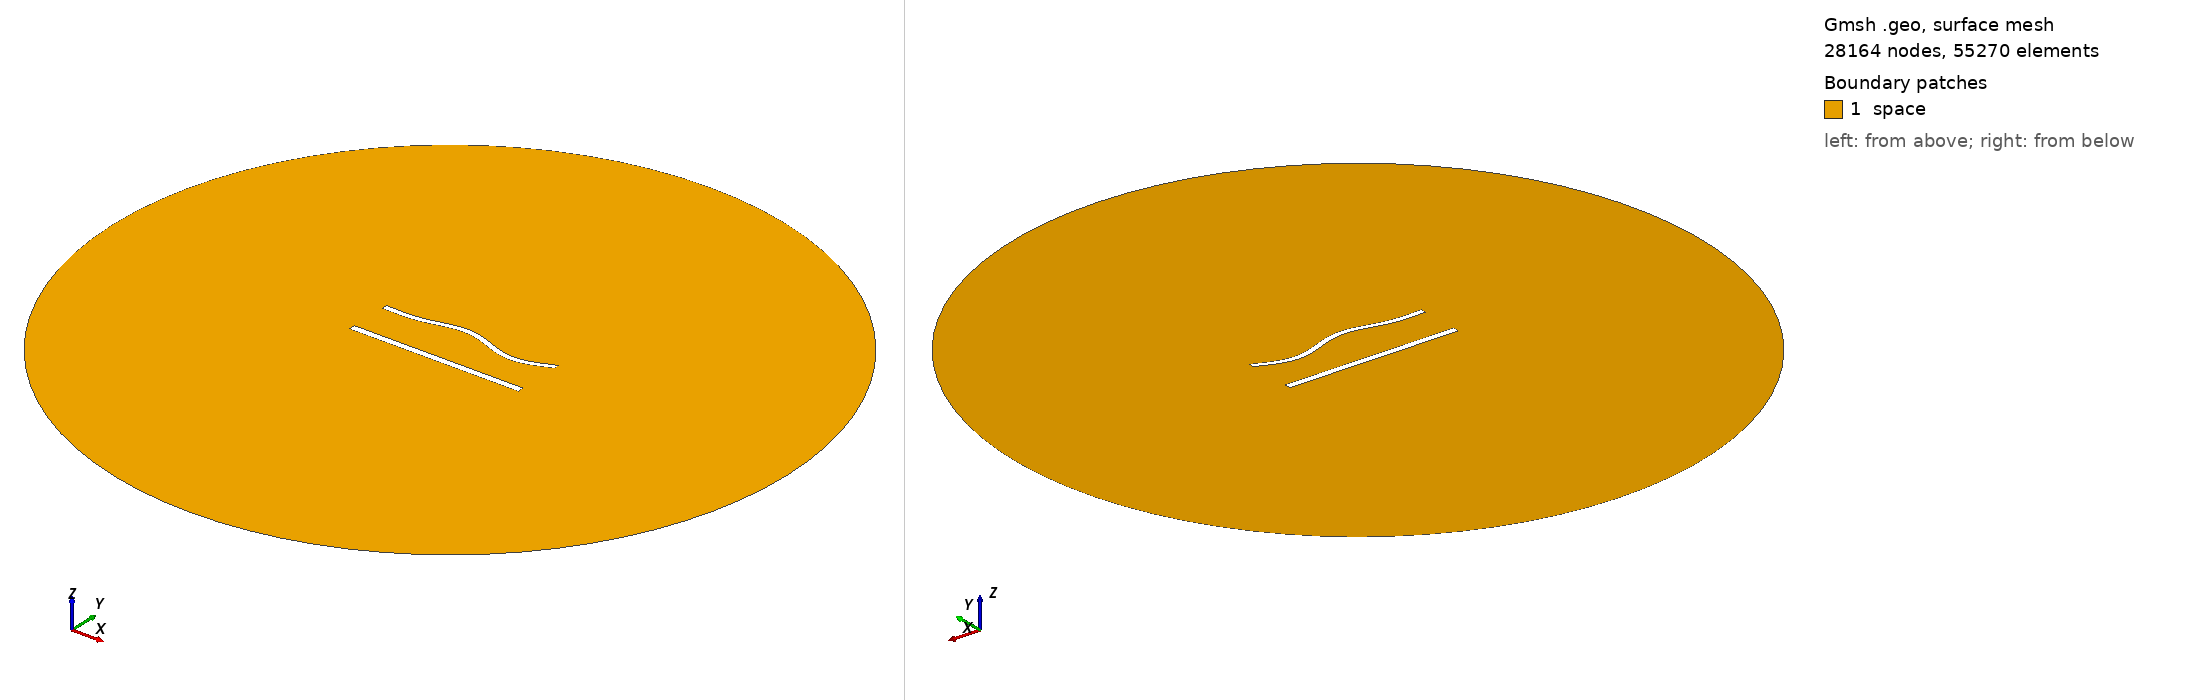

Gmsh geometry script, surface-meshed: 28164 nodes, 55270 surface elements. Boundary patches (legend numbers): 1 space. Left view from above one corner, right view from below the opposite corner. Legend entries are the model's physical surfaces. The drawing asked Gmsh for element sizes between 1% and 20% of the model's largest extent; the script's own settings can give other sizes.

=== 1024.geo (drawn) ===
//---------------------------------------
// Geometry kernel
//---------------------------------------

SetFactory("OpenCASCADE");



//---------------------------------------
// Parameters of the geometry
//---------------------------------------

// Overetch of the upper plate
overetch = 0.25;

// Distance between the plates
distance = 25.0;

// Discretization over the x axis (for the deformation)
nx = 50; 

// Length of the plate
L = 100 - overetch; 

// Number of modes
n = 4; 

// 1st mode coefficient
coeff(1) = 0.0;
beta(1) = 0.596864 * 3.1415926535 / L;

// 2nd mode coefficient
coeff(2) = 1.5;
beta(2) = 1.49418 * 3.1415926535 / L;

// 3rd mode coefficient
coeff(3) = 1.5;
beta(3) = 2.50025 * 3.1415926535 / L;

// 4th mode coefficient
coeff(4) = -1.5;
beta(4) = 3.49999 * 3.1415926535 / L;



//---------------------------------------
// Upper plate (deformed rectangle)
//---------------------------------------

// Coordiantes of the upper plate
xmin = -50;
xmax = 50 - overetch;

// Height of the upper plate
yheight = 4 - 2 * overetch;

// Indexes of the points
UpperID[] = {};
LowerID[] = {};
LeftID[] = {};
RightID[] = {};

// Point index
p = 1;

// Horizontal edges
For i In {1:nx}
    x = xmin + (i-1)*(xmax - xmin)/(nx-1);

    y_bottom = distance / 2 + overetch;
    For j In {1:n}
        C = (Cosh(beta(j)*L) + Cos(beta(j)*L)) / (Sinh(beta(j)*L) + Sin(beta(j)*L));
        y_bottom  = y_bottom + coeff(j) * (Cosh(beta(j)*(x+50)) - Cos(beta(j)*(x+50)) - C * (Sinh(beta(j)*(x+50)) - Sin(beta(j)*(x+50))));
    EndFor

    y_top = y_bottom + yheight;

    Point(p) = {x, y_top, 0, 1.0};
    UpperID[i] = p;
    p = p + 1;

    Point(p) = {x, y_bottom, 0, 1.0};
    LowerID[i] = p;
    p = p + 1;
EndFor

// Create point lists
UpperPts[] = {}; LowerPts[] = {};
For i In {1:nx}
  UpperPts[] += {UpperID[i]};
  LowerPts[] += {LowerID[i]};
EndFor

// Build splines
Spline(1) = {UpperPts[]};
Spline(2) = {LowerPts[]};
Line(3) = {LowerPts[nx-1], UpperPts[nx-1]};
Line(4) = {LowerPts[0], UpperPts[0]};

// Build the plane surface
Curve Loop(1) = {2, 3, -1, -4};
Plane Surface(1) = {1};



//---------------------------------------
// Lower plate (rectangle)
//---------------------------------------

// Vertices
Point(1001) = {-50, -distance/2, 0, 1.0};
Point(1002) = { 50, -distance/2, 0, 1.0};
Point(1003) = { 50,  -distance/2 + 4, 0, 1.0};
Point(1004) = {-50,  -distance/2 + 4, 0, 1.0};

// Edges
Line(5) = {1001, 1002};
Line(6) = {1002, 1003};
Line(7) = {1003, 1004};
Line(8) = {1004, 1001};

// Plane surface
Line Loop(2) = {5, 6, 7, 8};
Plane Surface(2) = {2}; 



//---------------------------------------
// Outer (fictious) boundary
//---------------------------------------

// Points
Point(1005) = {0, 0, 0};       // Center
Point(1006) = {200, 0, 0};     // Start point
Point(1007) = {0, 200, 0};     // 90 degrees
Point(1008) = {-200, 0, 0};    // 180 degrees
Point(1009) = {0, -200, 0};    // 270 degrees

// Circle arcs (each needs start, center, end)
Circle(9) = {1006, 1005, 1007};
Circle(10) = {1007, 1005, 1008};
Circle(11) = {1008, 1005, 1009};
Circle(12) = {1009, 1005, 1006};

// Plane surface for the entire domain
Curve Loop(3) = {9, 10, 11, 12};
Surface(3) = {3};

// Subtract the plates from the whole domain to obtain the actual domain where we want to solve the equations
BooleanDifference{ Surface{3}; Delete; }{ Surface{1}; Surface{2}; Delete; }




//---------------------------------------
// Transfinite Lines/Curves
//---------------------------------------

// Set the number of points on the boundaries
r = 6;
d = 0.15;

// Plates
Transfinite Curve {1} = 50*r/4 Using Progression 1;
Transfinite Line {2} = 50*r Using Progression 1;
Transfinite Curve {3, 4} = 2*r Using Progression 1+d;
Transfinite Line {5} = 50*r/4 Using Progression 1;
Transfinite Line {7} = 50*r Using Progression 1;
Transfinite Line {6} = 2*r Using Progression 1-d;
Transfinite Line {8} = 2*r Using Progression 1+d;

// Outer boundary
Transfinite Line {9, 10, 11, 12} = 20 Using Progression 1;



//---------------------------------------
// Physical groups
//---------------------------------------                

// Physical curves (boundaries)
Physical Line("force_segment", 10) = {2};
Physical Line("upper_plate", 11) = {1, 3, 4};
Physical Line("lower_plate", 12) = {5, 6, 7, 8};
Physical Line("boundary", 20) = {9, 10, 11, 12};

// Physical Surfaces
Physical Surface("space", 30) = {3};



//---------------------------------------
// 6. Generate the Mesh
//---------------------------------------

// 2D mesh generation
Mesh 2;
